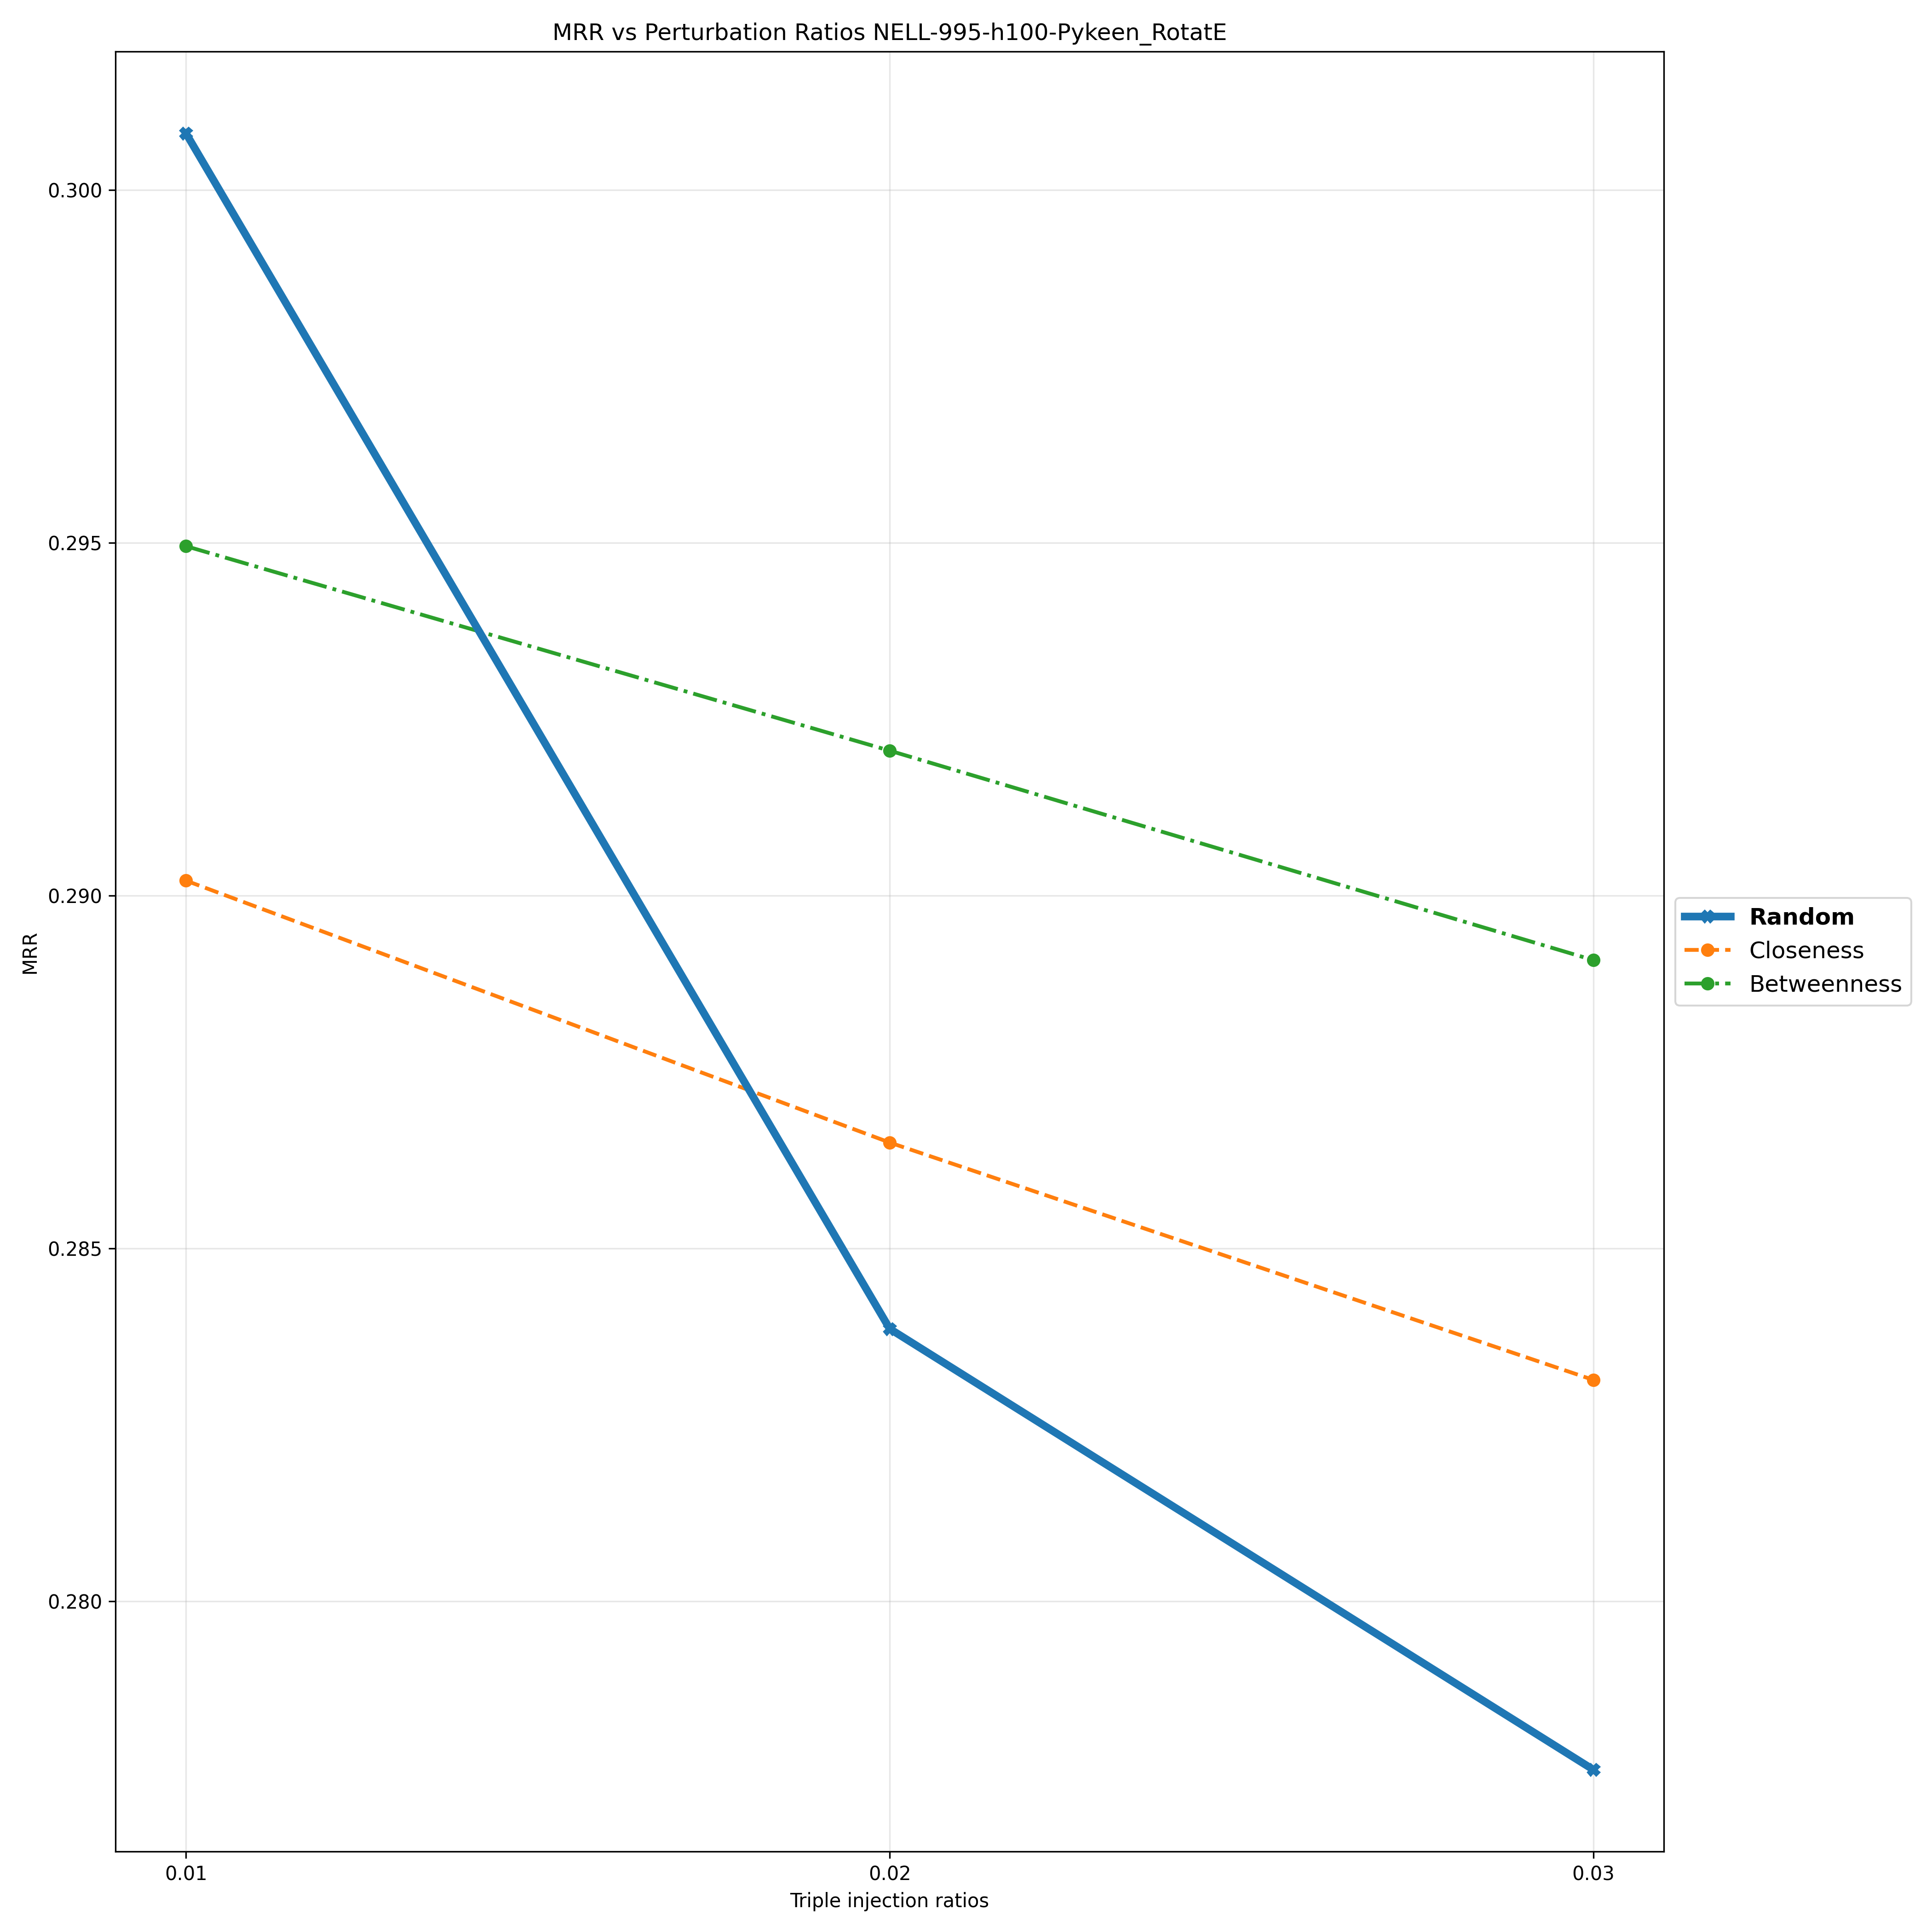

Values plotted in this chart, from the file beside it:
Triple Injection Ratios, 0.01, 0.02, 0.03
Random, 0.3008, 0.2839, 0.2776
Closeness, 0.2902, 0.2865, 0.2831
Betweenness, 0.295, 0.2921, 0.2891
